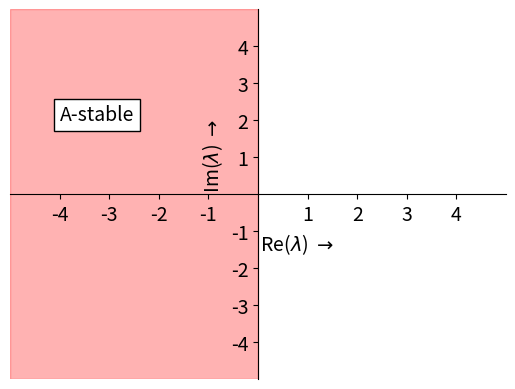

Python code for this plot:
#!/usr/bin/env python3
# -*- coding: utf-8 -*-
"""
Created on Sat Oct 19 14:12:39 2024

@author: swapnilsharma
"""

import numpy as np
import matplotlib.pyplot as plt

# Create sample data
x = np.linspace(-5, 0, 100)
y1 = x
y2=abs(x)

# Create the plot
fig, ax = plt.subplots(dpi=600)

plt.figure(1,dpi=600)

# Move the y-axis to the middle
ax.spines['left'].set_position('zero')
ax.spines['bottom'].set_position('zero')
ax.spines['right'].set_color('none')
ax.spines['top'].set_color('none')
ax.xaxis.set_ticks_position('bottom')
ax.yaxis.set_ticks_position('left')
ax.set_xticks([-4,-3,-2,-1,1,2,3,4])
ax.set_yticks([-4,-3,-2,-1,1,2,3,4])
ax.tick_params(axis='both', which='major', labelsize=14)
ax.set_ylim(-5,5)
ax.set_xlim(-5,5)
ax.axvspan(-5,0, color='red', alpha=0.3)
ax.xaxis.set_label_coords(0,0.4)
ax.set_xlabel(r'                  Re($\lambda$) $\rightarrow$',fontsize=14)
ax.set_ylabel(r'                  Im($\lambda$) $\rightarrow$',fontsize=14)
ax.text(-4, 2, 'A-stable', fontsize=14, bbox=dict(facecolor='white', edgecolor='black'))
plt.savefig('Figure4.3.png',bbox_inches='tight')
plt.show()
